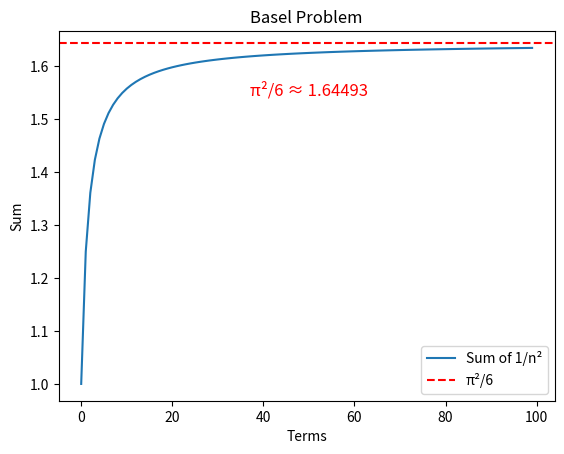

Source code (Python):
import numpy as np
import matplotlib.pyplot as plt

n = 100
terms = 1 / (np.arange(1, n+1)**2)
partial_sums = np.cumsum(terms)
plt.plot(partial_sums, label='Sum of 1/n²')
plt.axhline(np.pi**2/6, color='r', linestyle='--', label='π²/6')
# Adjusted red y-value label to avoid title overlap
plt.text(50, np.pi**2/6 - 0.1, 'π²/6 ≈ 1.64493', color='red', ha='center', fontsize=12)
plt.legend()
plt.title('Basel Problem')
plt.xlabel('Terms')
plt.ylabel('Sum')
plt.show()
